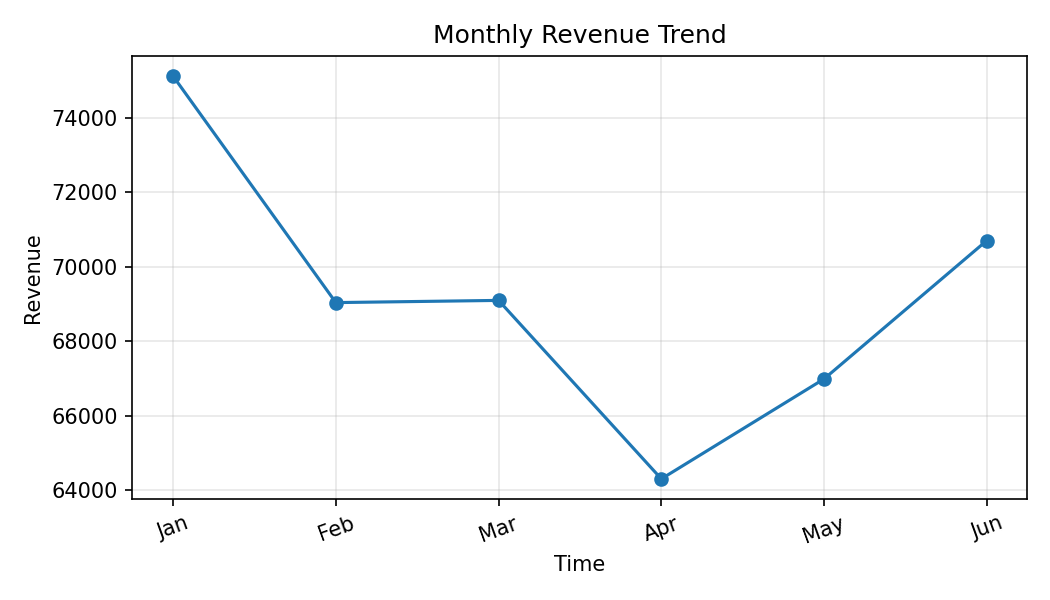

Data behind this chart, as committed beside it:
Month, Revenue
Jan, 75124
Feb, 69043
Mar, 69102
Apr, 64309
May, 66994
Jun, 70710
